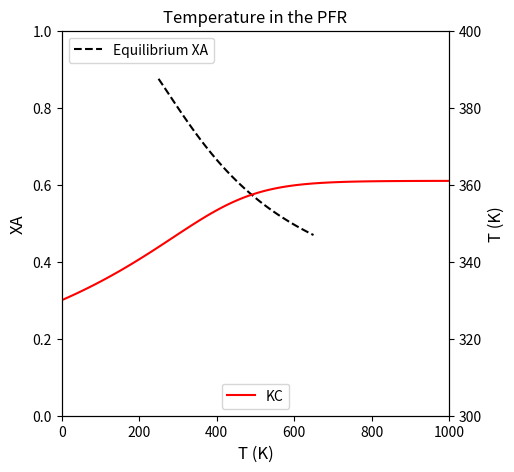
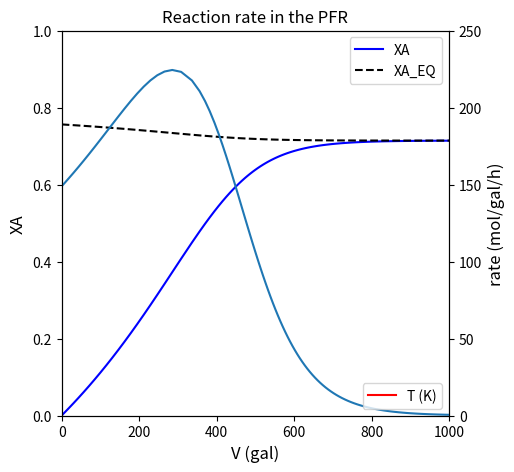
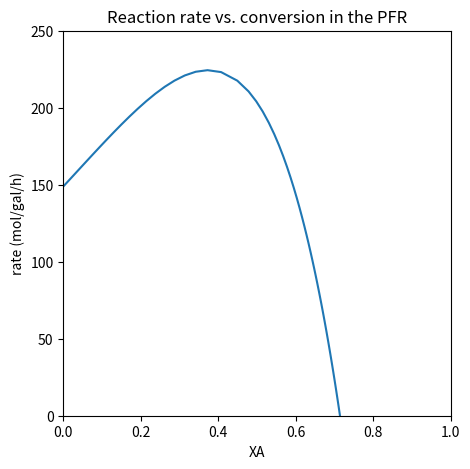
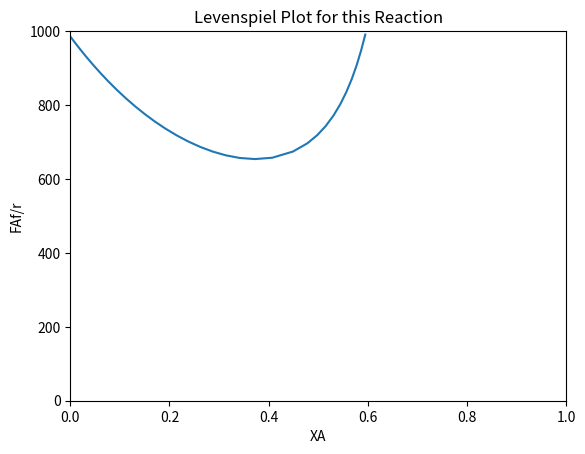

Here is the Python script that generated these plots, in order:
import matplotlib.pyplot as plt
import numpy as np
import scipy.optimize as opt
from scipy.integrate import solve_ivp
from scipy.interpolate import interp1d

KC0 = 3.03
T0  = 333 #K
DH  = -6990 #J/mol
R   = 8.314 #J/mol/K

KC = lambda T: KC0*np.exp(-DH/R*(1/T - 1/T0))
XAEQ = lambda T: KC(T)/(1 + KC(T))
T = np.linspace(250, 650, 100)

# plt.figure(1, figsize = (5, 5))
# plt.plot(T, XA(T))
# plt.xlabel('T (K)', fontsize = 12)
# plt.ylabel('XA', fontsize = 12)
# plt.xlim(min(T), max(T))
# plt.ylim(0.0, 1.0)
# plt.title('Equilibrium Conversion of A')
# plt.show()

##Create plot with 2 yaxes to plot Conversion and KC vs. T
fig1, ax1 = plt.subplots(figsize = (5, 5))
ax2  = ax1.twinx()
ax1.plot(T, XAEQ(T), color = 'black', linestyle = 'dashed', label = 'Equilibrium XA')
ax2.plot(T, KC(T), color = 'red', label = 'KC')
ax1.set_xlim(min(T), max(T))
ax1.set_ylim(0, 1)
ax2.set_ylim(0, 10)
ax1.set_xlabel('T (K)', fontsize = 12)
ax1.set_ylabel('XA', fontsize = 12)
ax2.set_ylabel('KC', fontsize = 12)
ax1.legend(loc = 'upper left')
ax2.legend(loc = 'lower center')
plt.show()

Tf  = 330 #K
Tk0 = 360 #K
TK0 = 333 #K
kf0 = 31.1 #1/h
KC0 = 3.03 
Q   = 100000/24 #gal/h
FTf = 163000 #mol/h
xAf = 0.9
xBf = 0.0
xIf = 0.1
EA  = 65.7e3 #J/mol
DH  = -6900 #J/mol
CPA = 141   #J/mol/K
CPB = 141   #J/mol/K
CPI = 161   #J/mol/K
R   = 8.314 #J/mol/K

FAf = xAf*FTf
FBf = xBf*FTf
FIf = xIf*FTf

def EB02b(V, var):
    FA = var[0] #mol/h
    FB = var[1] #mol/h
    T  = var[2] #K
    
    CA = FA/Q #mol/gal
    CB = FB/Q #mol/gal
    kf = kf0*np.exp(-EA/R*(1/T - 1/Tk0)) #1/h
    KC = KC0*np.exp(-DH/R*(1/T - 1/TK0))
    kr = kf/KC #1/h
    
    r  = kf*CA - kr*CB #mol/gal/h
    
    RA = -r #mol/gal/h
    RB =  r #mol/gal/h
    
    D1 = RA #mol/gal/h
    D2 = RB #mol/gal/h
    D3 = (-DH*r)/(FA*CPA + FB*CPB + FIf*CPI) #K/gal
    return [D1, D2, D3]

var0 = [FAf, FBf, Tf]
vspan = (0.0, 1000.0) #gal
ans2b = solve_ivp(EB02b, vspan, var0, atol = 1e-10, rtol = 1e-10)
V     = ans2b.t #gal
FA    = ans2b.y[0, :] #mol/h
T     = ans2b.y[2, :] #K
XA    = (FAf - FA)/FAf
itpb  = interp1d(XA, V)
solb  = itpb(0.4)

print(f'In an adiabatic PFR, we need a {solb:4.0f} gal reactor to achieve 40% conversion of A')

##Create plot with 2 yaxes to plot XA and T vs. V
fig1, ax1 = plt.subplots(figsize = (5, 5))
ax2  = ax1.twinx()
ax1.plot(V, XA, color = 'blue', label = 'XA')
ax1.plot(V, XAEQ(T), color = 'black', linestyle = 'dashed', label = 'XA_EQ')
ax2.plot(V, T, color = 'red', label = 'T (K)')
ax1.set_xlim(0, max(V))
ax1.set_ylim(0, 1)
ax2.set_ylim(300, 400)
ax1.set_xlabel('V (gal)', fontsize = 12)
ax1.set_ylabel('XA', fontsize = 12)
ax2.set_ylabel('T', fontsize = 12)
ax1.legend(loc = 'upper right')
ax2.legend(loc = 'lower right')
plt.show()

XAout = 0.4
FAout = FAf*(1 - XAout)
FBout = FAf*XAout

def EB02c(var):
    V = var[0] #gal
    T = var[1] #K
    
    CA = FAout/Q #mol/gal
    CB = FBout/Q #mol/gal
    
    kf = kf0*np.exp(-EA/R*(1/T - 1/Tk0)) #1/h
    KC = KC0*np.exp(-DH/R*(1/T - 1/TK0)) 
    kr = kf/KC #1/h
    
    r  = kf*CA - kr*CB #mol/gal/h
    
    RA = -r #mol/gal/h
    
    F1 = FAf - FAout + RA*V #mol/h
    F2 = -DH*r*V + FAf*CPA*(Tf - T) + FBf*CPB*(Tf - T) + FIf*CPI*(Tf - T) #J/h
    return [F1, F2]

var0 = [250, 350]
solc = opt.root(EB02c, var0)
V, T = solc.x
print(f'The CSTR operates at {T:3.0f}K and requires a volume of {V:3.0f} gallons to achieve 40% conversion')

#Processing data from the PFR for a bit more insight

kffun = lambda T: kf0*np.exp(-EA/R*(1/T - 1/Tk0))
KCfun = lambda T: KC0*np.exp(-DH/R*(1/T - 1/TK0))
XAfun = lambda T: KCfun(T)/(1 + KCfun(T))

V  = ans2b.t
FA = ans2b.y[0,:]
FB = ans2b.y[1,:]
T  = ans2b.y[2,:]
CA = FA/Q
CB = FB/Q
kf = kffun(T)
KC = KCfun(T)
kr = kf/KC
r  = kf*CA - kr*CB
Xe = KC/(1 + KC)

plt.figure(1, figsize = (5, 5))
plt.plot(V, T, color = 'red')
plt.xlabel('V (gal)')
plt.ylabel('T (K)')
plt.xlim(0, max(vspan))
plt.ylim(300, 400)
plt.title('Temperature in the PFR')
plt.show()

plt.figure(2, figsize = (5, 5))
plt.plot(V, r)
plt.xlabel('V (gal)')
plt.ylabel('rate (mol/gal/h)')
plt.xlim(0, max(vspan))
plt.ylim(0, 250)
plt.title('Reaction rate in the PFR')
plt.show()

plt.figure(3, figsize = (5, 5))
plt.plot(XA, r)
plt.xlabel('XA')
plt.ylabel('rate (mol/gal/h)')
plt.xlim(0, 1.0)
plt.ylim(0, 250)
plt.title('Reaction rate vs. conversion in the PFR')
plt.show()

index = XA < 0.6

plt.figure(5)
plt.plot(XA[index], FAf/r[index])
plt.xlabel('XA')
plt.ylabel('FAf/r')
plt.xlim(0, 1.0)
plt.ylim(0.0, 1000)
plt.title('Levenspiel Plot for this Reaction')
plt.show()